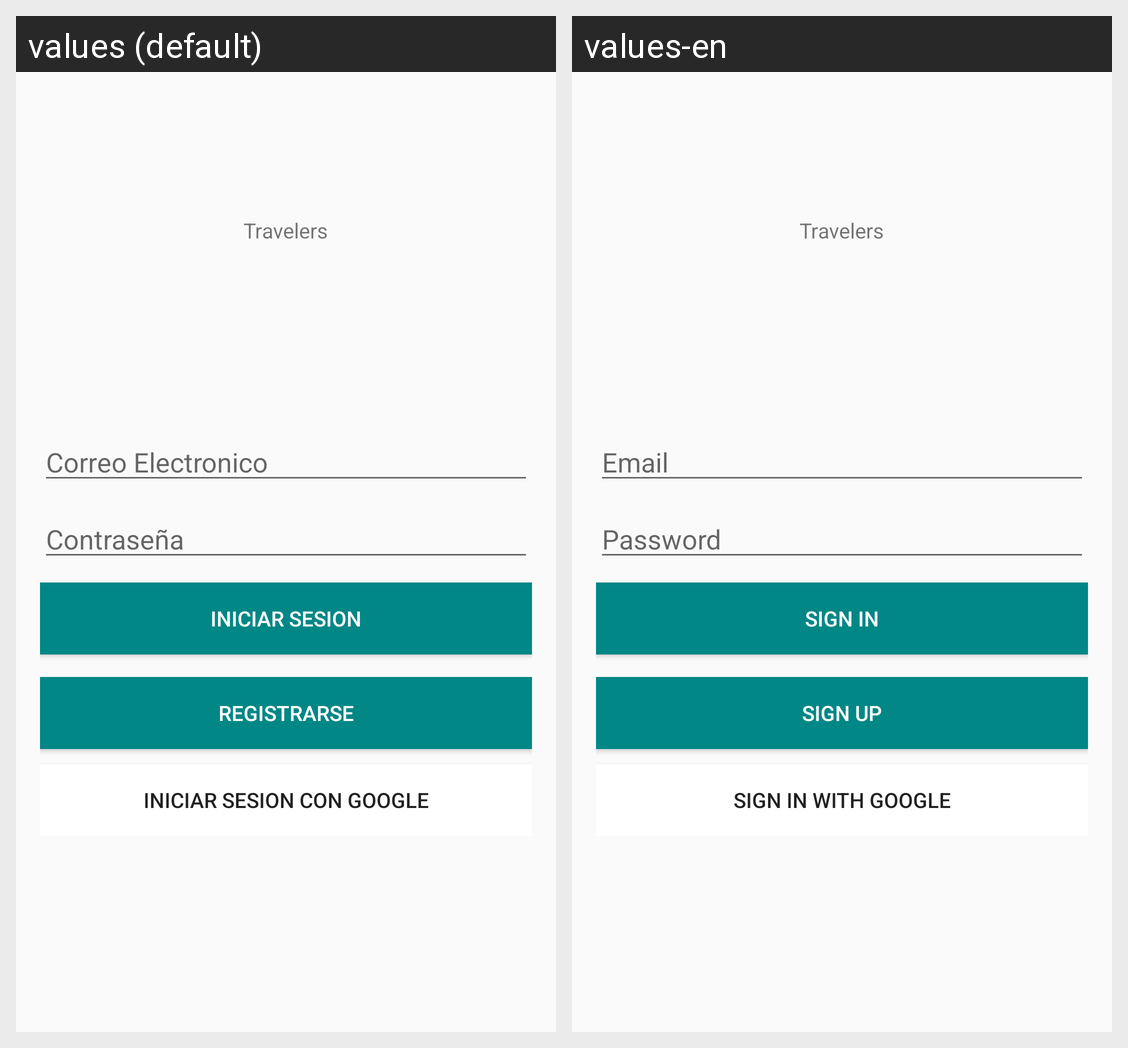

This grid shows one Android layout under two languages. Give, for every string resource on the screen, its name, the default text and each shown locale's text.
Android screen res/layout/activity_inicio_sesion.xml rendered under 2 locales, left to right: values (default), values-en. Device: Nexus 5 (rendered at 1080×1920; each locale shown at half size, 540×960, under a caption strip naming it); theme Theme.ProyectoHoteleria.
Strings drawn on this screen, with the default value and each locale's value (text and hints the layout hard-codes, and strings that could not be matched under every locale, appear in the picture but are not listed):

app_name
  values: Travelers
  values-en: Travelers

Email
  values: Correo Electronico
  values-en: Email

password
  values: Contraseña
  values-en: Password

signIn
  values: Iniciar Sesion
  values-en: Sign In

signUp
  values: Registrarse
  values-en: Sign Up

SignInGoogle
  values: Iniciar sesion con Google
  values-en: Sign in with Google
